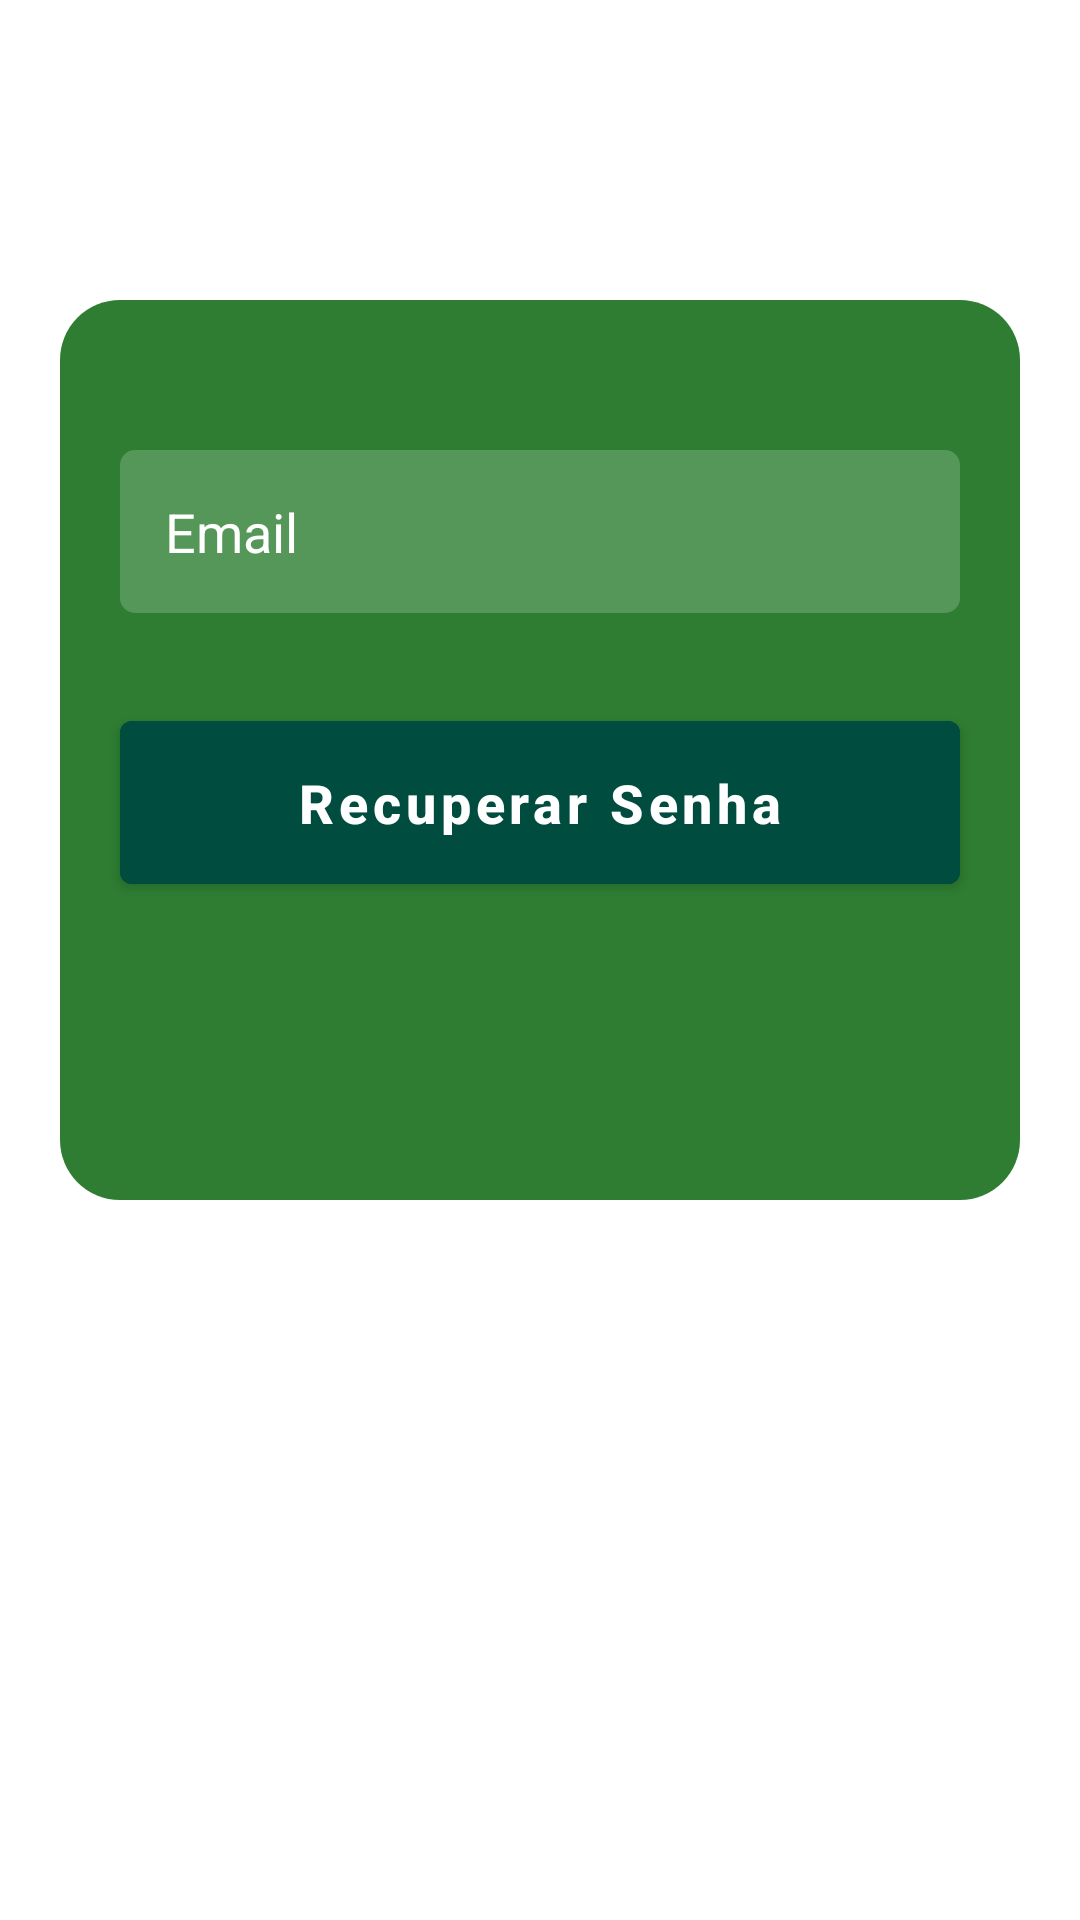

The Android layout XML behind this screen, and the referenced resources:
<!-- AndroidManifest.xml: application theme Theme.LojaVirtual -->
<!-- res/layout/activity_recuperar_senha.xml -->
<?xml version="1.0" encoding="utf-8"?>
<androidx.constraintlayout.widget.ConstraintLayout
    xmlns:android="http://schemas.android.com/apk/res/android"
    xmlns:tools="http://schemas.android.com/tools"
    android:layout_width="match_parent"
    android:layout_height="match_parent"
    xmlns:app="http://schemas.android.com/apk/res-auto"
    android:orientation="vertical"
    tools:context=".activities.RecuperarSenha.RecuperarSenha">

    <View
        android:id="@+id/container_formularios"
        android:layout_width="match_parent"
        android:layout_height="300dp"
        android:background="@drawable/container_formularios"
        android:layout_marginTop="100dp"
        android:layout_marginStart="20dp"
        android:layout_marginEnd="20dp"
        app:layout_constraintStart_toStartOf="parent"
        app:layout_constraintEnd_toEndOf="parent"
      app:layout_constraintTop_toTopOf="parent"
        />

    <com.google.android.material.textfield.TextInputEditText
        android:id="@+id/edit_email"
        android:layout_width="match_parent"
        android:layout_height="wrap_content"
        android:padding="15dp"
        android:hint="Email"
        android:background="@drawable/bg_edit_text"
        android:drawableLeft="@drawable/ic_baseline_email_24"
        android:textColorHint="@color/white"
        android:textColor="@color/white"
        android:drawablePadding="20dp"
        android:layout_marginStart="40dp"
        android:layout_marginEnd="40dp"
        android:layout_marginTop="50dp"
        android:inputType="textEmailAddress"
        android:maxLines="1"
        app:layout_constraintTop_toTopOf="@id/container_formularios"
        app:layout_constraintStart_toStartOf="@id/container_formularios"
        app:layout_constraintEnd_toEndOf="@id/container_formularios"/>

    <com.google.android.material.button.MaterialButton
        android:id="@+id/bt_recuperarSenha"
        android:layout_width="match_parent"
        android:layout_height="wrap_content"
        android:text="@string/texto_botao_recuperar_senha"
        android:textAllCaps="false"
        android:textSize="18sp"
        android:textStyle="bold"
        android:textColor="@color/white"
        android:backgroundTint="@color/teal_900"
        android:padding="15dp"
        android:layout_marginTop="30dp"
        android:layout_marginStart="40dp"
        android:layout_marginEnd="40dp"
        app:layout_constraintTop_toBottomOf="@id/edit_email"
        app:layout_constraintStart_toStartOf="@id/container_formularios"
        app:layout_constraintEnd_toEndOf="@id/container_formularios"
        />

</androidx.constraintlayout.widget.ConstraintLayout>
<!-- resources referenced by this layout -->
<resources>
  <color name="teal_900">#004D40</color>
  <color name="white">#FFFFFFFF</color>
  <!-- drawable bg_edit_text (drawable) -->
  <?xml version="1.0" encoding="utf-8"?>
  <shape xmlns:android="http://schemas.android.com/apk/res/android"
      android:shape="rectangle">
  
      <solid android:color="#30ffffff"/>
      <corners android:radius="5dp"/>
  
  </shape>
  <!-- drawable container_formularios (drawable) -->
  <?xml version="1.0" encoding="utf-8"?>
  <shape xmlns:android="http://schemas.android.com/apk/res/android"
      android:shape="rectangle">
  
      <solid android:color="@color/verde_800"/>
      <corners android:radius="20dp"/>
  
  </shape>
  <string name="texto_botao_recuperar_senha">Recuperar Senha</string>
  <style name="Theme.LojaVirtual" parent="Theme.MaterialComponents.DayNight.DarkActionBar">
          
          <item name="colorPrimary">@color/teal_700</item>
          <item name="colorPrimaryVariant">@color/teal_700</item>
          <item name="colorOnPrimary">@color/white</item>
          
          <item name="colorSecondary">@color/teal_200</item>
          <item name="colorSecondaryVariant">@color/teal_700</item>
          <item name="colorOnSecondary">@color/black</item>
          
          <item name="android:statusBarColor" tools:targetApi="l">?attr/colorPrimaryVariant</item>
          
      </style>
  <color name="verde_800">#2E7D32</color>
  <color name="teal_700">#FF018786</color>
  <color name="teal_200">#FF03DAC5</color>
  <color name="black">#FF000000</color>
</resources>
